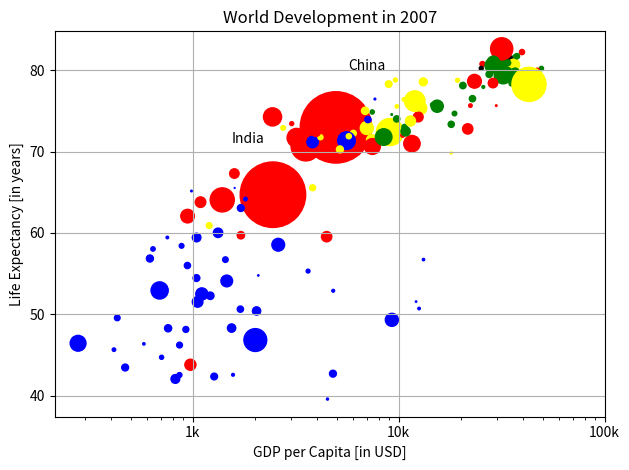

Write the Python code that produced this figure.
#!/usr/bin/env python3
# -*- coding: utf-8 -*-
"""
Created on Thu Feb 23 22:38:13 2017

@author: Creative
"""

pop = [31.889923,3.6005229999999999,33.333216,12.420476000000001,40.301926999999999,20.434176000000001,
       8.199783,0.70857300000000001,150.448339,10.392226000000001,8.0783140000000007,9.1191519999999997,
       4.5521979999999997,1.6391309999999999,190.01064700000001,7.3228580000000001,14.326203,
       8.3905049999999992,14.131857999999999,17.696293000000001,33.390141,4.3690379999999998,
       10.238807,16.284741,1318.683096,44.227550000000001,0.71096000000000004,64.606758999999997,
       3.8006099999999998,4.1338840000000001,18.013408999999999,4.4933120000000004,11.416987000000001,
       10.228744000000001,5.4681199999999999,0.49637399999999998,9.3196220000000007,13.75568,80.264543000000003,
       6.9396880000000003,0.55120100000000005,4.9065849999999998,76.511887000000002,5.2384599999999999,
       61.083916000000002,1.4548669999999999,1.6883589999999999,82.400996000000006,22.873338,
       10.706289999999999,12.572927999999999,9.9478139999999993,1.4720409999999999,8.5028140000000008,
       7.4837629999999997,6.9804120000000003,9.9561080000000004,0.301931,1110.3963309999999,
       223.547,69.453569999999999,27.499638000000001,4.1090859999999996,6.426679,58.147733000000002,
       2.780132,127.467972,6.0531930000000003,35.610177,23.301725000000001,49.044789999999999,
       2.5055589999999999,3.921278,2.0126490000000001,3.1939419999999998,6.0369140000000003,
       19.167653999999999,13.327078999999999,24.821286000000001,12.031795000000001,3.2700650000000002,
       1.250882,108.700891,2.8741270000000001,0.68473600000000001,33.757174999999997,19.951656,
       47.761980000000001,2.0550799999999998,28.901789999999998,16.570613000000002,4.1157709999999996,
       5.6753559999999998,12.894864999999999,135.03116399999999,4.6279260000000004,3.2048969999999999,
       169.27061699999999,3.2421730000000002,6.6671469999999999,28.674757,91.077286999999998,
       38.518241000000003,10.642836000000001,3.942491,0.79809399999999997,22.276056000000001,
       8.8605879999999999,0.19957900000000001,27.601037999999999,12.267493,10.150264999999999,
       6.1445619999999996,4.5530090000000003,5.4475020000000001,2.0092449999999999,9.1187729999999991,
       43.997827999999998,40.448191000000001,20.378239000000001,42.292929000000001,1.1330659999999999,
       9.0310880000000004,7.5546610000000003,19.314747000000001,23.174294,38.13964,65.068149000000005,
       5.7015789999999997,1.056608,10.276158000000001,71.158647000000002,29.170397999999999,
       60.776237999999999,301.13994700000001,3.4474960000000001,26.084662000000002,85.262355999999997,
       4.018332,22.211742999999998,11.746034999999999,12.311143]

#gdp_cap
gdp_cap = [974.58033839999996,5937.0295259999984,6223.3674650000003,4797.2312670000001,
           12779.379639999999,34435.367439999995,36126.492700000003,29796.048340000001,
           1391.253792,33692.605080000001,1441.2848730000001,3822.137084,7446.2988029999997,
           12569.851769999999,9065.8008250000003,10680.792820000001,1217.0329939999999,430.07069159999998,
           1713.7786860000001,2042.0952400000001,36319.235009999997,706.01653699999997,1704.0637240000001,
           13171.638849999999,4959.1148540000004,7006.5804189999999,986.14787920000003,
           277.55185870000003,3632.5577979999998,9645.06142,1544.7501119999999,14619.222719999998,
           8948.1029230000004,22833.308509999999,35278.418740000001,2082.4815670000007,6025.3747520000015,
           6873.2623260000009,5581.1809979999998,5728.3535140000004,12154.089749999999,
           641.36952360000021,690.80557590000001,33207.0844,30470.0167,13206.48452,
           752.74972649999995,32170.37442,1327.6089099999999,27538.41188,5186.0500030000003,
           942.6542111,579.23174299999982,1201.637154,3548.3308460000007,39724.978669999997,
           18008.944439999999,36180.789190000003,2452.210407,3540.6515639999998,11605.71449,
           4471.0619059999999,40675.996350000001,25523.277099999999,28569.719700000001,
           7320.8802620000015,31656.068060000001,4519.4611709999999,1463.249282,1593.06548,
           23348.139730000006,47306.989780000004,10461.05868,1569.3314419999999,414.5073415,
           12057.49928,1044.7701259999999,759.34991009999999,12451.6558,1042.581557,1803.151496,
           10956.991120000001,11977.57496,3095.7722710000007,9253.896111,3820.1752299999998,
           823.68562050000003,944.0,4811.0604290000001,1091.359778,36797.933319999996,
           25185.009109999999,2749.3209649999999,619.67689239999982,2013.9773049999999,
           49357.190170000002,22316.192869999999,2605.94758,9809.1856360000002,
           4172.8384640000004,7408.9055609999996,3190.4810160000002,15389.924680000002,20509.64777,
           19328.709009999999,7670.122558,10808.47561,863.08846390000019,1598.4350890000001,
           21654.83194,1712.4721360000001,9786.5347139999994,862.54075610000018,
           47143.179640000002,18678.314350000001,25768.257590000001, 926.14106830000003,
           9269.6578079999999,28821.063699999999,3970.0954069999998,2602.3949950000001,
           4513.4806429999999,33859.748350000002,37506.419070000004,4184.5480889999999,
           28718.276839999999,1107.482182,7458.3963269999977,882.9699437999999,18008.509239999999,
           7092.9230250000001,8458.2763840000007,1056.3801209999999,33203.261279999999,
           42951.65309,10611.46299,11415.805689999999,2441.5764039999999,3025.3497980000002,
           2280.769906,1271.211593,469.70929810000007]

# life expectation
life_exp = [43.828000000000003,76.423000000000002,72.301000000000002,42.731000000000002,
            75.319999999999993,81.234999999999999,79.828999999999994,75.635000000000005,
            64.061999999999998,79.441000000000003,56.728000000000002,65.554000000000002,
            74.852000000000004,50.728000000000002,72.390000000000001,73.004999999999995,
            52.295000000000002,49.579999999999998,59.722999999999999,50.43,80.653000000000006,
            44.741000000000007,50.651000000000003,78.552999999999997,72.960999999999999,
            72.888999999999996,65.152000000000001,46.462000000000003,55.322000000000003,
            78.781999999999996,48.328000000000003,75.748000000000005,78.272999999999996,
            76.486000000000004,78.331999999999994,54.790999999999997,72.234999999999999,
            74.994,71.338000000000022,71.878,51.578999999999994,58.039999999999999,
            52.947000000000003,79.313000000000002,80.656999999999996,56.734999999999999,
            59.448,79.406000000000006,60.021999999999998,79.483000000000004,70.259,
            56.006999999999998,46.388000000000012,60.915999999999997,70.198000000000008,
            82.207999999999998,73.338000000000022,81.757000000000005,64.698000000000008,
            70.650000000000006,70.963999999999999,59.545000000000002,78.885000000000005,
            80.745000000000005,80.546000000000006,72.566999999999993,82.602999999999994,
            72.534999999999997,54.109999999999999,67.296999999999997,78.623000000000005,
            77.588000000000022,71.992999999999995,42.591999999999999,45.677999999999997,
            73.951999999999998,59.443000000000012,48.302999999999997,74.241,54.466999999999999,
            64.164000000000001,72.801000000000002,76.194999999999993,66.802999999999997,
            74.543000000000006,71.164000000000001,42.082000000000001,62.069000000000003,
            52.906000000000013,63.784999999999997,79.762,80.203999999999994,72.899000000000001,
            56.866999999999997,46.859000000000002,80.195999999999998,75.640000000000001,
            65.483000000000004,75.536999999999978,71.751999999999995,71.421000000000006,
            71.688000000000002,75.563000000000002,78.097999999999999,78.746000000000024,
            76.441999999999993,72.475999999999999,46.241999999999997,65.528000000000006,
            72.777000000000001,63.061999999999998,74.001999999999995,42.568000000000012,
            79.971999999999994,74.662999999999997,77.926000000000002,48.158999999999999,
            49.338999999999999,80.941000000000003,72.396000000000001,58.555999999999997,
            39.613,80.884,81.701000000000022,74.143000000000001,78.400000000000006,
            52.517000000000003,70.616,58.420000000000002,69.819000000000003,73.923000000000002,
            71.777000000000001,51.542000000000002,79.424999999999997,78.242000000000004,
            76.384,73.747,74.248999999999995,73.421999999999997,62.698,42.383999999999993,
            43.487000000000002]
#colour 
col = ['red','green','blue','blue','yellow','black','green','red','red','green','blue','yellow',
       'green','blue','yellow','green','blue','blue','red','blue','yellow','blue','blue',
       'yellow','red','yellow','blue','blue','blue','yellow','blue','green','yellow','green',
       'green','blue','yellow','yellow','blue','yellow','blue','blue','blue','green','green',
       'blue','blue','green','blue','green','yellow','blue','blue','yellow','yellow','red',
       'green','green','red','red','red','red','green','red','green','yellow','red','red',
       'blue','red','red','red','red','blue','blue','blue','blue','blue','red','blue','blue','blue',
       'yellow','red','green','blue','blue','red','blue','red','green','black','yellow','blue',
       'blue','green','red','red','yellow','yellow','yellow','red','green','green','yellow',
       'blue','green','blue','blue','red','blue','green','blue','red','green','green','blue',
       'blue','green','red','blue','blue','green','green','red','red','blue','red','blue',
       'yellow','blue','green','blue','green','yellow','yellow','yellow','red','red','red',
       'blue','blue']


'''
colors are as below defined
dict = {
    'Asia':'red',
    'Europe':'green',
    'Africa':'blue',
    'Americas':'yellow',
    'Oceania':'black'
}
'''

import numpy as np
import matplotlib.pyplot as plt

np_pop = np.array(pop)
# Double np_pop
np_pop = np_pop*2

# Update: set s argument to np_pop
plt.scatter(gdp_cap, life_exp, np_pop,col)

# Previous customizations
plt.xscale('log') 
plt.xlabel('GDP per Capita [in USD]')
plt.ylabel('Life Expectancy [in years]')
plt.title('World Development in 2007')
plt.xticks([1000, 10000, 100000],['1k', '10k', '100k'])

# Additional customizations
plt.text(1550, 71, 'India')
plt.text(5700, 80, 'China')

plt.grid(True)
plt.savefig('Gcd.pdf')
plt.tight_layout()

# Display the plot
plt.show()